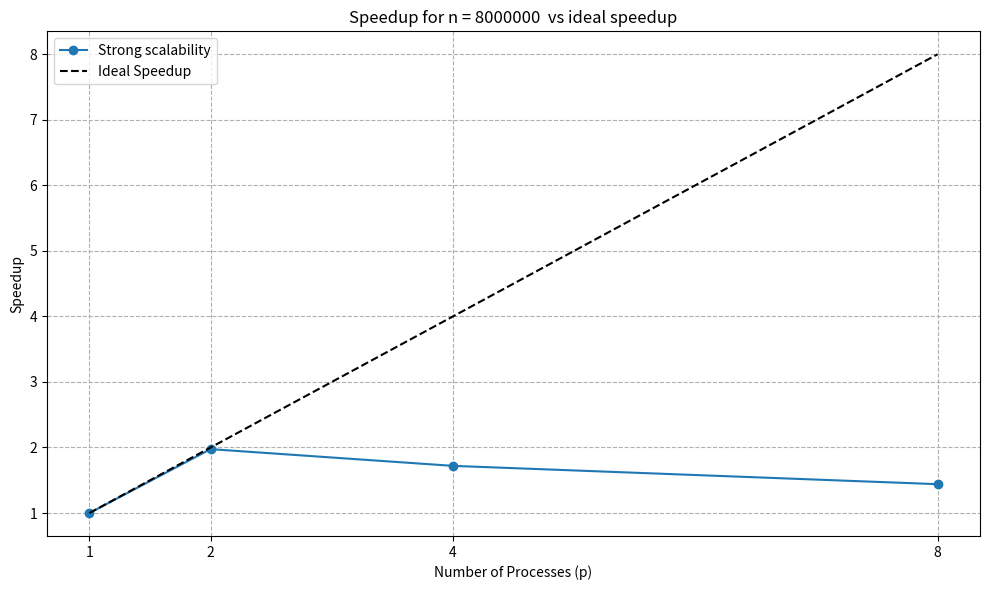

Python code for this plot:
import numpy as np
import matplotlib.pyplot as plt

#processes
p = [1, 2, 4, 8]

#speedup
data_strong = [1, 1.975, 1.7198, 1.4403]

data_weak = [1, 0.78, 0.7380, 0.635]

strong_ideal = p #ideal speedup for strong scaling

weak_ideal = [1, 1, 1, 1] #ideal speedup for weak scaling

plt.figure(figsize=(10, 6))

# Plot speedup strong
plt.plot(p, data_strong, marker='o', label='Strong scalability')

# Plot speedup weak
#plt.plot(p, data_weak, marker='o', label='Weak scalability')

# Plot ideal speedup strong
plt.plot(p, strong_ideal, 'k--', label='Ideal Speedup')

# Plot ideal speedup weak
#plt.plot(p, weak_ideal, 'k--', label='Ideal Speedup')

plt.xlabel('Number of Processes (p)')
plt.ylabel('Speedup')

#Title strong
plt.title('Speedup for n = 8000000  vs ideal speedup')

#Title weak
#plt.title('Speedup for varying n vs ideal speedup')

plt.xticks(p)
plt.grid(True, which="both", ls="--")
plt.legend()
plt.tight_layout()
plt.show()
